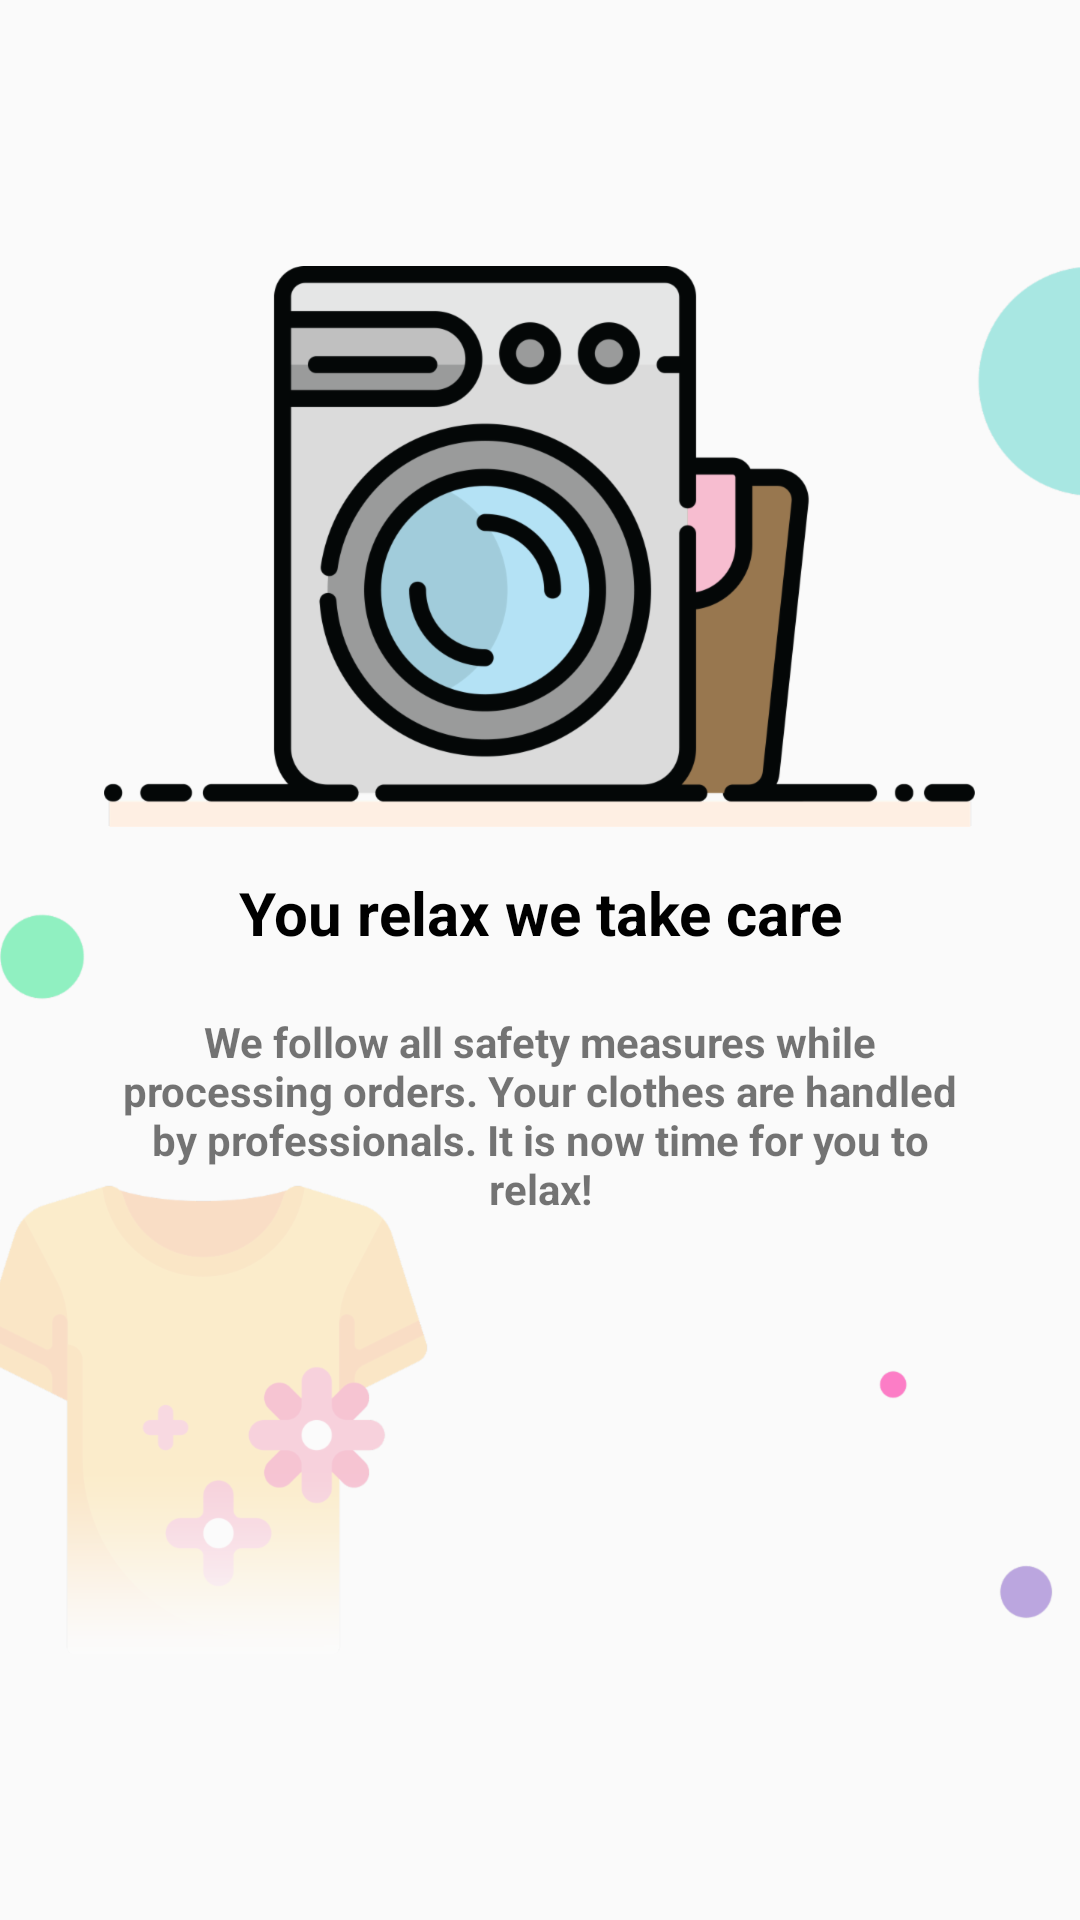

This screen was rendered from an Android layout file. Write that file and the resources it references.
<!-- AndroidManifest.xml: application theme AppTheme -->
<!-- res/layout/welcome_slide3.xml -->
<?xml version="1.0" encoding="utf-8"?>
<androidx.constraintlayout.widget.ConstraintLayout xmlns:android="http://schemas.android.com/apk/res/android"
    xmlns:app="http://schemas.android.com/apk/res-auto"
    xmlns:tools="http://schemas.android.com/tools"
    android:layout_width="match_parent"
    android:layout_height="match_parent"
    tools:context=".screens.IntroScreen"
    android:background="@drawable/intro_bg_3">

    <ImageView
        android:id="@+id/introImgVw"
        android:layout_width="wrap_content"
        android:layout_height="wrap_content"
        android:scaleType="fitXY"
        android:src="@drawable/top_washing_facility_img"
        app:layout_constraintBottom_toBottomOf="parent"
        app:layout_constraintHorizontal_bias="0.497"
        app:layout_constraintLeft_toLeftOf="parent"
        app:layout_constraintRight_toRightOf="parent"
        app:layout_constraintTop_toTopOf="parent"
        app:layout_constraintVertical_bias="0.196" />

    <TextView
        android:id="@+id/mainHdngTxt"
        android:layout_width="match_parent"
        android:layout_height="wrap_content"
        android:padding="5dp"
        android:gravity="center"
        android:text="@string/top_washing_facilities_txt"
        android:textColor="@android:color/black"
        android:layout_marginTop="10dp"
        android:textSize="20sp"
        android:textStyle="bold"
        app:layout_constraintTop_toBottomOf="@id/introImgVw"
        app:layout_constraintLeft_toLeftOf="parent"
        app:layout_constraintRight_toRightOf="parent" />

    <TextView
        android:id="@+id/subHdngTxt"
        android:layout_width="match_parent"
        android:layout_height="wrap_content"
        android:padding="5dp"
        android:visibility="visible"
        android:textStyle="bold"
        android:textSize="14sp"
        android:gravity="center"
        android:text="We follow all safety measures while processing orders. Your clothes are handled by professionals. It is now time for you to relax!"
        android:layout_marginTop="10dp"
        android:layout_marginRight="30sp"
        android:layout_marginLeft="30sp"
        app:layout_constraintTop_toBottomOf="@id/mainHdngTxt"
        app:layout_constraintLeft_toLeftOf="parent"
        app:layout_constraintRight_toRightOf="parent" />


</androidx.constraintlayout.widget.ConstraintLayout>
<!-- resources referenced by this layout -->
<resources>
  <!-- drawable intro_bg_3 (drawable) -->
  <?xml version="1.0" encoding="utf-8"?>
  <bitmap xmlns:android="http://schemas.android.com/apk/res/android"
      android:src="@drawable/wash_mchine_bckgrnd_img"
      android:tileMode="disabled" android:gravity="center" >
  </bitmap>
  <!-- drawable top_washing_facility_img: png bitmap (drawable-hdpi, 33148 bytes) -->
  <string name="top_washing_facilities_txt">You relax we take care</string>
  <style name="AppTheme" parent="Theme.AppCompat.Light.DarkActionBar">
          
          <item name="colorPrimary">@color/colorPrimary</item>
          <item name="colorPrimaryDark">@color/colorPrimaryDark</item>
          <item name="colorAccent">@android:color/black</item>
          <item name="windowNoTitle">true</item>
          <item name="windowActionBar">false</item>
      </style>
  <!-- drawable wash_mchine_bckgrnd_img: png bitmap (drawable-hdpi, 26038 bytes) -->
  <color name="colorPrimary">#0E0586</color>
  <color name="colorPrimaryDark">#0E0586</color>
</resources>
